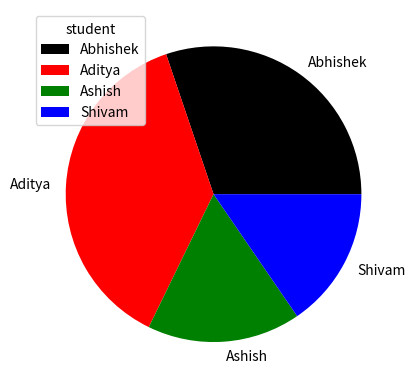

The matplotlib source for this figure:
import matplotlib.pyplot as p
import numpy as np

x=np.array([45,56,25,23])
l=["Abhishek","Aditya","Ashish","Shivam"]
c=['black','red','green','blue']
a=[0.1,0.3,0.4,0]
p.pie(x,labels=l,colors=c)
p.legend(title='student')
p.show()

